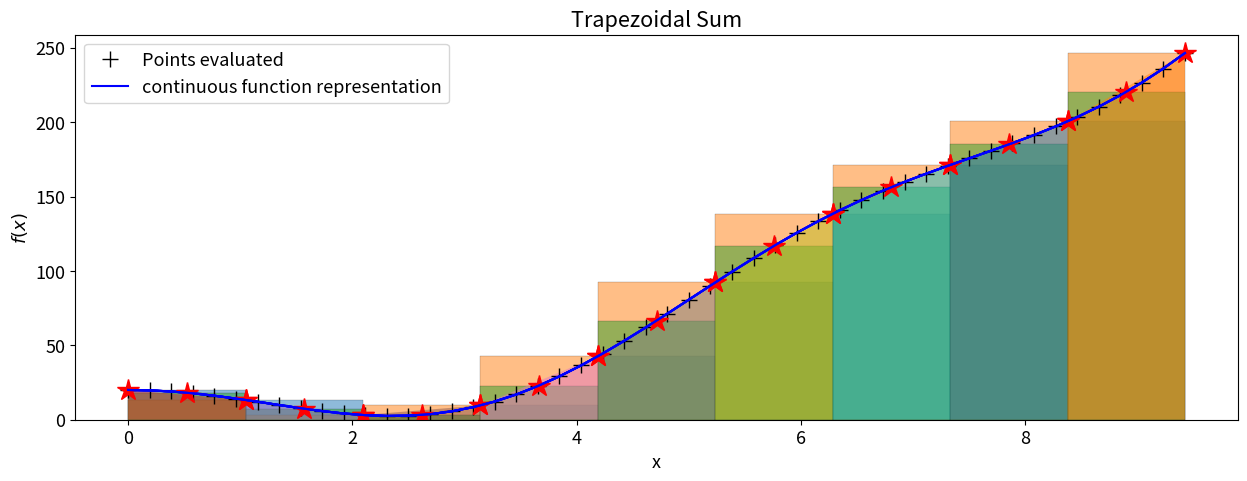

Reproduce this figure in Python.
# ---
# jupyter:
#   jupytext:
#     text_representation:
#       extension: .py
#       format_name: percent
#       format_version: '1.3'
#       jupytext_version: 1.16.6
# ---

# %% [markdown]
# # WS 1.5 Exploring Numerical Summing Schemes
#
# <h1 style="position: absolute; display: flex; flex-grow: 0; flex-shrink: 0; flex-direction: row-reverse; top: 90px;right: 30px; margin: 0; border: 0">
#     <style>
#         .markdown {width:100%; position: relative}
#         article { position: relative }
#     </style>
#     <img src="https://gitlab.tudelft.nl/mude/public/-/raw/main/tu-logo/TU_P1_full-color.png" style="width:100px" />
#     <img src="https://gitlab.tudelft.nl/mude/public/-/raw/main/mude-logo/MUDE_Logo-small.png" style="width:100px" />
# </h1>
# <h2 style="height: 10px">
# </h2>
#
# *[CEGM1000 MUDE](http://mude.citg.tudelft.nl/): Week 1.5, Wednesday, Oct 4, 2023.*

# %% [markdown]
# ## Problem definition: Numerical Integration
#
# Integration can be used to solve differential equations and to calculate relevant quantities in diverse engineering and scientific problems. When analyzing experiments or numerical models results, a desired physical quantity may be expressed as an integral of measured/model quantities. Sometimes the analytical integration is known, then this is the most accurate and fastest solution, certainly better than computing it numerically. However, it is common that the analytic solution is unknown, then numerical integration is the way to go. 
#
#
# You will use a function with a known integral to evaluate how precise numerical integration can be. 

# %%
import numpy as np
import matplotlib.pyplot as plt
from scipy.interpolate import make_interp_spline


plt.rcParams['figure.figsize'] = (15, 5)  # Set the width and height of plots in inches
plt.rcParams.update({'font.size': 13})    # Change this value to your desired font size

# %% [markdown]
#

# %% [markdown]
# <div style="background-color:#AABAB2; color: black; width:95%; vertical-align: middle; padding:15px; margin: 10px; border-radius: 10px">
# <p>
# <b>Task 1:</b>   
#
# Calculate and evaluate the following integral by hand: 
#
# $$I=\int_a^{b} f\left(x\right)\mathrm{d}x = \int_0^{3\pi} \left(20 \cos(x)+3x^2\right)\mathrm{d}x.$$
#
# The result will be later used to explore how diverse numerical integration techniques work and their accuracy. 
#
# </p>
# </div>

# %%

# YOUR SOLUTION HERE
exact_integral_evaluated = 27*np.pi**3 #your integrated function here 



# Test your answer
assert abs(exact_integral_evaluated - 837.16947)< 1e-5, "Oops it's incorrect. Please check your derivation the integral "
print("The exact value of the integral is: ", exact_integral_evaluated)


# %% [markdown]
# **Function definition**
#
# Let's define the python function  
#
#
# $$f\left(x\right) = \left(20 \cos x+3x^2\right)\mathrm{d}x$$ 

# %%
# Define the function to be later integrated
def f(x):
    return 20*np.cos(x)+3*x**2


# %% [markdown]
# <div style="background-color:#AABAB2; color: black; width:95%; vertical-align: middle; padding:15px; margin: 10px; border-radius: 10px">
# <p>
# <b>Task 2:</b>   
#
# Call the function f written below to evaluate it at x=0. 
# </p>
# </div>

# %%
## YOUR CODE HERE
f_at_x_equal_0 = f(0)

print("f evaluated at x=0 is:" , f_at_x_equal_0)

# %% [markdown]
# <div style="background-color:#facb8e; color: black; width:95%; vertical-align: middle; padding:15px; margin: 10px; border-radius: 10px">
# <p>
# <b>NOTE:</b> Calling f(x) is equivalent to evaluating it! 
#
# </p>
# </div>

# %% [markdown]
# **Define an x vector to evaluate the function**
#
# The function `f(x)` exists in "all space". However, the integration is bounded to the limits `a to b`, $I=\int_a^{b} f\left(x\right)\mathrm{d}x = \int_0^{3\pi} \left(10 \cos(x)+4x\right)\mathrm{d}x$. 
#
# <br><br>
# Use those limits to create an x array using `linspace(a,b,n)`,  where `a` is the limit to the left, `b` is the limit to the right and `n` is the number of points. Below you see the case with 5 points.
#
# <img src="linspace.jpg" style="height:100px" />
#

# %% [markdown]
# <div style="background-color:#AABAB2; color: black; width:95%; vertical-align: middle; padding:15px; margin: 10px; border-radius: 10px">
# <p>
# <b>Task 3:</b>   
#
# Define the intervals `a,b` and the number of points needed to have a subinterval length $\Delta x=\pi$. 
# </p>
# </div>

# %%
# YOUR CODE HERE
a = 0
b = 3*np.pi#
number_of_points = 4

x_values = np.linspace(a, b, number_of_points)
dx = x_values[1]-x_values[0]

print("x  = ",x_values)



# test dx value
assert abs(dx - np.pi)<1e-5, "Oops! dx is not equal to pi. Please check your values for a, b and number of points."

# %% [markdown]
# <div style="background-color:#AABAB2; color: black; width:95%; vertical-align: middle; padding:15px; margin: 10px; border-radius: 10px">
# <p>
# <b>Task 4:</b>   
#
# How do the number of points and number of subintervals relate? Write a brief answer below.
# </p>
# </div>

# %% [markdown]
#

# %% [markdown]
# **Visualize a "continuous" function and list comprehension**
#
# For visualization purposes in the rest of the notebook, `f(x)` is here evaluated with high resolution. A "list comprehension" method is used for this purpose, which is a special feature of the Python programming language (you learned about it in the PA!).
#

# %% [markdown]
# <div style="background-color:#AABAB2; color: black; width:95%; vertical-align: middle; padding:15px; margin: 10px; border-radius: 10px">
# <p>
# <b>Task 5:</b>   
#
# Three equivalent solutions to define <code>f_high_resolution</code> are shown below. The first one loops <code>x_high_resolution</code> and assigns its values to x, which is then used to evaluate f. 
#
# The second one creates an index list based on the number of points contained in <code>x_high_resolution</code>, then loops it to evaluate f at each element of <code>x_high_resolution</code>.
#
# The third simply uses a function to evaluate the values.
#
# Which method do you find easier to read/write?
# </p>
# </div>

# %% [markdown]
# <div style="background-color:#facb8e; color: black; vertical-align: middle; padding:15px; margin: 10px; width:95%; border-radius: 10px">
# <p>
# <b>NOTE:</b> although list comprehensions may look more cumbersome here, it is important tool to learn, as in more complex code it can help make the algorithm easier to read and write. In terms of computation time, list comprehensions are faster than "regular" for loops (both are native Python features), However, the third approach is actually the fastest in terms of numerical computation time, because Numpy ndarrays (not native Python) are optimized for efficient computation.
#
# </p>
# </div>

# %%
# To plot a smooth graph of the function
x_high_resolution = np.linspace(a, b, 50)

#first solution
f_high_resolution = [ f(x) for x in x_high_resolution ]
#second solution
f_high_resolution = [ f(x_high_resolution[i]) for i in range(len(x_high_resolution))] 
#third solution
f_high_resolution = f(x_high_resolution)

# Plotting
plt.plot(x_high_resolution, f_high_resolution, '+', markersize='12', color='black')
plt.plot(x_high_resolution, f_high_resolution, 'b')
plt.legend(['Points evaluated','continuous function representation'])
plt.title('Function for approximation')
plt.xlabel('x')
plt.ylabel('$f(x)$');

# %% [markdown]
# <b>The Left Riemann Sum</b>
#
# This method approximates an integral by summing the area of rectangles defined with left points of the function:
#
# $$I_{_{left}} \approx \sum_{i=0}^{n-1} f(x_i)\Delta x$$
#
# From now on, you will use ten points to define the function.
# <br><br>
#
# Let's look at the implementation of the Left Riemman sum following the same methods described in task 5. The differences are that (i) the index of the vector x ignores the last point, (2) the multiplication by $\Delta x$ and (iii) the sum of the vector. Thus the result is not an array but a single number.  
# <br><br>
#
#

# %% [markdown]
# <div style="background-color:#AABAB2; color: black; width:95%; vertical-align: middle; padding:15px; margin: 10px; border-radius: 10px">
# <p>
# <b>Task 6:</b>   
#
# Scrutinize the correct implementations below. Why is it necessary to ignore the last point in x_values? What would happen if you include it?  
# </p>
# </div>

# %%

x_values = np.linspace(a, b, 10) 
dx = x_values[1]-x_values[0]

# Left Riemann summation: 1st option

I_left_riemann = sum( [f(x)*dx for x in x_values[:-1]] )  #method 1
print(f"Left Riemann Sum: {I_left_riemann: 0.3f}")
# Left Riemann summation: 2nd option
I_left_riemann = sum( [ f(x_values[i])*dx for i in range(len(x_values)-1) ] )  #method 2
print(f"Left Riemann Sum: {I_left_riemann: 0.3f}")

# %% [markdown]
# <div style="background-color:#AABAB2; color: black; width:95%; vertical-align: middle; padding:15px; margin: 10px; border-radius: 10px">
# <p>
# <b>Task 7:</b>   
#
# Scrutinize the correct implementation below to visualize the bar plot (plt.bar) and location of the points (plt.plot with '*', in the line code below plt.bar) that define the height of each rectangle. 
# <br>
# <br>
# Tip: The bar plot requires one less element than the total number of points defining the function.  
# </p>
# </div>

# %%
# Visualization
# Plot the rectangles and left corners of the elements in the riemann sum
plt.bar(x_values[:-1],[f(x) for x in x_values[:-1]], width=dx, alpha=0.5, align='edge', edgecolor='black', linewidth=0.25)
plt.plot(x_values[:-1],[f(x) for x in x_values[:-1]], '*', markersize='16', color='red')

#Plot "continous" function
plt.plot(x_high_resolution, f_high_resolution, 'b')
plt.title('Left Riemann Sum')
plt.xlabel('x')
plt.ylabel('$f(x)$');

# %% [markdown]
# **The Right Riemann Method**
#
# Similar to the left Riemann sum, this method is also algebraically simple to implement, and can be better suited to some situations, depending on the type of function you are trying to approximate. In this case, the subintervals are defined using the right-hand endpoints from the function and is represented by 
#
# $$I_{_{right}} \approx \sum_{i=1}^n f(x_i)\Delta x$$
#
#

# %% [markdown]
# <div style="background-color:#AABAB2; color: black; width:95%; vertical-align: middle; padding:15px; margin: 10px; border-radius: 10px">
# <p>
# <b>Task 8:</b>   
#
# Complete the code cell below for the right Riemman method.. 
#
# Tip: Consult the Left Riemann implementation above as a guide.
# </p>
# </div>

# %%
I_right_riemann = sum( [f(x)*dx for x in x_values[1:]] ) 

print(f"Right Riemann Sum: {I_right_riemann: 0.3f}")

# %% [markdown]
# <div style="background-color:#AABAB2; color: black; width:95%; vertical-align: middle; padding:15px; margin: 10px; border-radius: 10px">
# <p>
# <b>Task 9:</b>   
#
# Complete the code cell below to visualize the right Riemman method.
#
# </p>
# </div>

# %% [markdown]
# <div style="background-color:#facb8e; color: black; vertical-align: middle; padding:15px; margin: 10px; width:95%; border-radius: 10px">
# <p>
# <b>NOTE:</b> the plot here uses <code>-dx</code>, as done in the PA for this week to allow the <code>x_values</code> to remain consistent for each method (and with the analytic expressions).
#
# </p>
# </div>

# %%
# Right Riemann sum visualization
plt.bar(x_values[1:],[f(x) for x in x_values[1:]],
        width=-dx, alpha=0.5, align='edge',
        edgecolor='black', linewidth=0.25)
plt.plot(x_values[1:],[f(x) for x in x_values[1:]],
         '*', markersize='16', color='red')
#Plot "continuous" function
plt.plot(x_high_resolution, f_high_resolution, 'b')
plt.title('Right Riemann Sum')
plt.xlabel('x')
plt.ylabel('$f(x)$');

# %% [markdown]
# **Midpoint Method Approximation**
#
# For a function defined with constant steps (uniform $\Delta x$), the midpoint method approximates the integral taking the midpoint of the rectangle and splitting the width of the rectangle at this point. 
#
# $$I_{_{mid}} \approx \sum_{i=0}^{n-1} f\left(\frac{x_i+x_{i+1}}{2}\right)\Delta x $$
#

# %% [markdown]
# <div style="background-color:#AABAB2; color: black; width:95%; vertical-align: middle; padding:15px; margin: 10px; border-radius: 10px">
# <p>
# <b>Task 10:</b>   
#
# Complete the code cell below to implemen the midpoint sum below.
# </p>
# </div>

# %%
I_midpoint = sum([f((x_values[i] + x_values[i+1]) / 2)*dx for i in range(len(x_values)-1)])
print(f"Midpoint Sum: {I_midpoint: 0.3e}")

I_midpoint = sum([f(x_at_the_middle)*dx for x_at_the_middle in (x_values[:-1]+x_values[1:])/2 ])
print(f"Midpoint Sum: {I_midpoint: 0.3e}")

# %% [markdown]
# <div style="background-color:#AABAB2; color: black; width:95%; vertical-align: middle; padding:15px; margin: 10px; border-radius: 10px">
# <p>
# <b>Task 11:</b>   
#
# Complete the code cell below to visualize the midpoint method.
#
# </p>
# </div>

# %%
# Midpoint sum visualization
plt.bar(x_values[:-1],[f(x_at_the_middle) for x_at_the_middle in (x_values[:-1]+x_values[1:])/2 ], width=dx, alpha=0.5, align='edge', edgecolor='black', linewidth=0.25)
plt.plot((x_values[:-1]+x_values[1:])/2,[f(x_at_the_middle) for x_at_the_middle in (x_values[:-1]+x_values[1:])/2 ],'*',markersize='16', color='red')
#Plot "continous" function
plt.plot(x_high_resolution, f_high_resolution, 'b')
plt.title('Midpoint Sum')
plt.xlabel('x')
plt.ylabel('$f(x)$');

# %% [markdown]
# **Trapezoidal Rule**
#
# This method requires two evaluations of the function $f$ for each 'rectangle', at its left and right corners. In fact, it does not represent a 'rectangle anymore' but a trapezoid. For a 1D case, it is a rectangle with a triangle on top.  
#
# $$I_{_{trapezoid}} \approx \sum_{i=0}^{n-1}\frac{f(x_i)+f(x_{i+1})}{2}\Delta x $$

# %% [markdown]
# <div style="background-color:#AABAB2; color: black; width:95%; vertical-align: middle; padding:15px; margin: 10px; border-radius: 10px">
# <p>
# <b>Task 12:</b>   
#
# Complete the following code to implement the trapezoidal rule for the sum. 
#
# </p>
# </div>

# %%
I_trapezoidal = sum([(f(x_values[i]) + f(x_values[i+1])) / 2 * dx for i in range(len(x_values)-1)]) 
print(f"Trapezoidal Sum: {I_trapezoidal: 0.5e}")

# %% [markdown]
# <div style="background-color:#AABAB2; color: black; width:95%; vertical-align: middle; padding:15px; margin: 10px; border-radius: 10px">
# <p>
# <b>Task 13:</b>   
#
# To visualize the trapezoidal method a plt.bar is not used rather plt_fill_between. Revise the code cell below.
#
# </p>
# </div>

# %%
# Trapezoidal sum
for i in range(len(x_values)-1):
    plt.fill_between([x_values[i], x_values[i+1]], 
                     [f(x_values[i]), f(x_values[i+1])], 
                     alpha=0.5)

#Plot "continous" function
plt.plot(x_high_resolution, f_high_resolution, 'b')
plt.title('Trapezoidal Sum')
plt.xlabel('x')
plt.ylabel('$f(x)$');



# %% [markdown]
# **Absolute errors in integral**

# %% [markdown]
# <div style="background-color:#AABAB2; color: black; width:95%; vertical-align: middle; padding:15px; margin: 10px; border-radius: 10px">
# <p>
# <b>Task 14:</b>   
#
# Compute the absolute errors of each method. Are they similar to your expectatations? (i.e. corresponding to the orders of magnitude).
#
# </p>
# </div>

# %%
# Calculate absolute errors
left_riemann_error = abs(exact_integral_evaluated - I_left_riemann)
right_riemann_error = abs(exact_integral_evaluated - I_right_riemann)
midpoint_error = abs(exact_integral_evaluated - I_midpoint)
trapezoidal_error = abs(exact_integral_evaluated - I_trapezoidal)

# Print the results
print(f"Left Riemann Error: {left_riemann_error: 0.3e}")
print(f"Right Riemann Error: {right_riemann_error: 0.3e}")
print(f"Midpoint Error: {midpoint_error: 0.3e}")
print(f"Trapezoidal Error: {trapezoidal_error: 0.3e}")


# %% [markdown]
# **Simpson's Rule**
#
# Simpson's rule is a method that uses a quadratic approximation over an interval that allows the top bound of the area 'rectangle' to be defined by a polynomial. In general, it can be a better approximation for curved, but mathematically smooth functions. It also has the requirement that subintervals must be an even number, so this is something to be aware of when using it in practise. As a sum, it is defined as 
#
# $$\int^{b}_{a}f(x)\mathrm{d}x\approx \sum_{i=1}^{n/2}\frac{1}{3}(f(x_{2i-2})+4f(x_{2i-1})+f(x_{2i}))\Delta x$$
#
# where $n$ must be an *even integer*.
#
#  

# %% [markdown]
# <div style="background-color:#AABAB2; color: black; width:95%; vertical-align: middle; padding:15px; margin: 10px; border-radius: 10px">
# <p>
# <b>Challenge</b>
#
# Take what you have seen in the other numerical implementation codes and implement Simpson's Rule for the same integral! A redefinition of x_values is done with 9 points instead of 10 as an uneven number of points is required to apply Simpson's Rule. 
# </p>
# </div>

# %%
# Define Simpson's Rule here
x_values = np.linspace(a, b, 9)
dx = x_values[1]-x_values[0]                       
    
simpson_integral = sum([(f(x_values[2*i-2]) + 4*f(x_values[2*i-1]) + f(x_values[2*i])) / 3 * dx for i in range(1,int(len(x_values)/2)+1)]) 

# Calculate the absolute error
simpson_error = abs(exact_integral_evaluated - simpson_integral)

# Print the result and error
print(f"Simpson's Rule Integral: {simpson_integral: 0.5e}")
print(f"Simpson's Rule Absolute Error: {simpson_error: 0.5e}")


# %% [markdown]
# <div style="background-color:#AABAB2; color: black; width:95%; vertical-align: middle; padding:15px; margin: 10px; border-radius: 10px">
# <p>
# <b>Task 15:</b>  
#  
#   
# Refine the number of points using the integration by left riemmann until reaching a similar accuracy as for the trapezoidal rule. How much finer was your grid?
#
# </p>
# </div>

# %% [markdown]
#

# %% [markdown]
# **End of notebook.**
#
# <div style="margin-top: 50px; padding-top: 20px; border-top: 1px solid #ccc;">
#   <div style="display: flex; justify-content: flex-end; gap: 20px; align-items: center;">
#     <a rel="MUDE" href="http://mude.citg.tudelft.nl/">
#       <img alt="MUDE" style="width:100px; height:auto;" src="https://gitlab.tudelft.nl/mude/public/-/raw/main/mude-logo/MUDE_Logo-small.png" />
#     </a>
#     <a rel="TU Delft" href="https://www.tudelft.nl/en/ceg">
#       <img alt="TU Delft" style="width:100px; height:auto;" src="https://gitlab.tudelft.nl/mude/public/-/raw/main/tu-logo/TU_P1_full-color.png" />
#     </a>
#     <a rel="license" href="http://creativecommons.org/licenses/by/4.0/">
#       <img alt="Creative Commons License" style="width:88px; height:auto;" src="https://i.creativecommons.org/l/by/4.0/88x31.png" />
#     </a>
#   </div>
#   <div style="font-size: 75%; margin-top: 10px; text-align: right;">
#     By <a rel="MUDE" href="http://mude.citg.tudelft.nl/">MUDE Team</a>
#     &copy; 2024 TU Delft. 
#     <a rel="license" href="http://creativecommons.org/licenses/by/4.0/">CC BY 4.0</a>.
#     <a rel="Zenodo DOI" href="https://doi.org/10.5281/zenodo.16782515"><img style="width:auto; height:15; vertical-align:middle" src="https://zenodo.org/badge/DOI/10.5281/zenodo.16782515.svg" alt="DOI https://doi.org/10.5281/zenodo.16782515"></a>
#   </div>
# </div>
#
#
# <!--tested with WS_2_8_solution.ipynb-->
